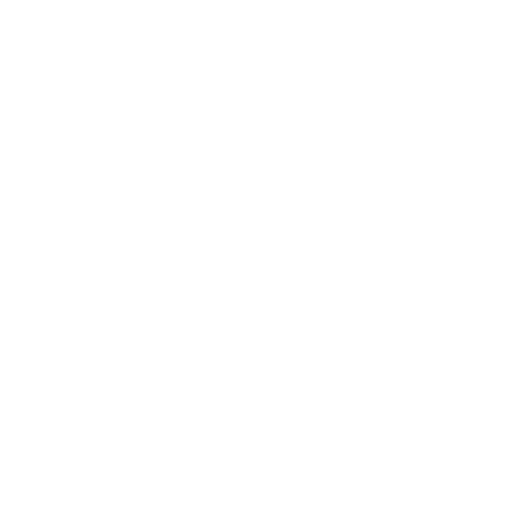
t = 0.00 s
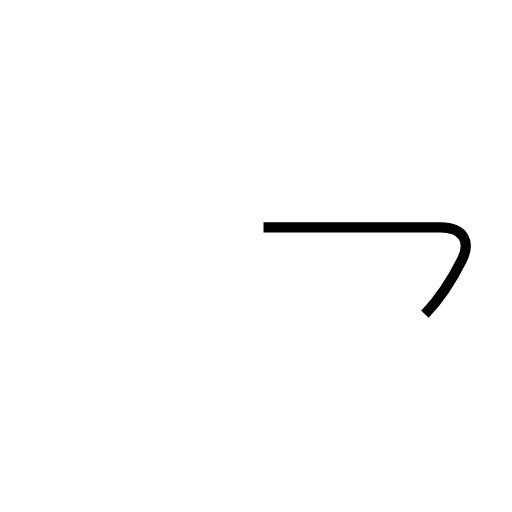
t = 0.86 s
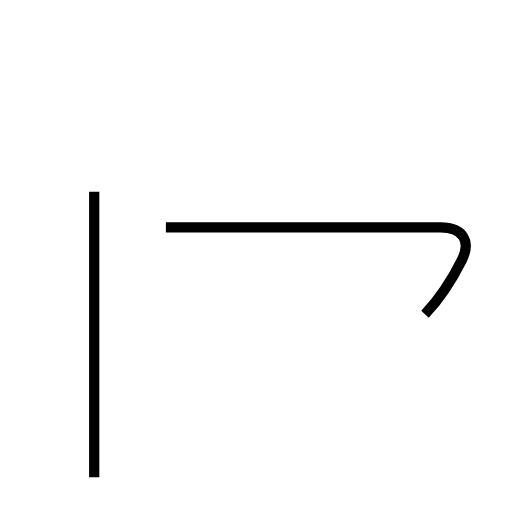
t = 1.98 s
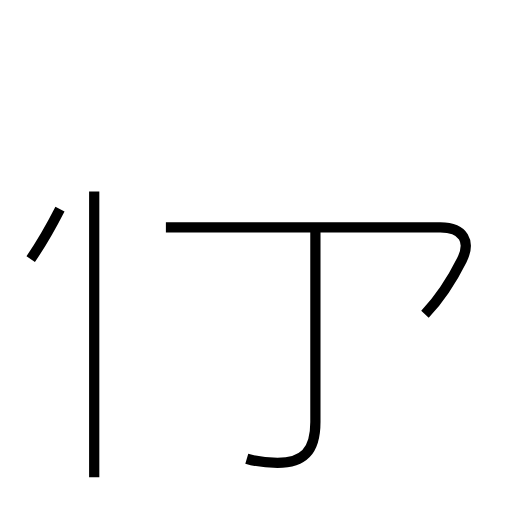
t = 3.00 s
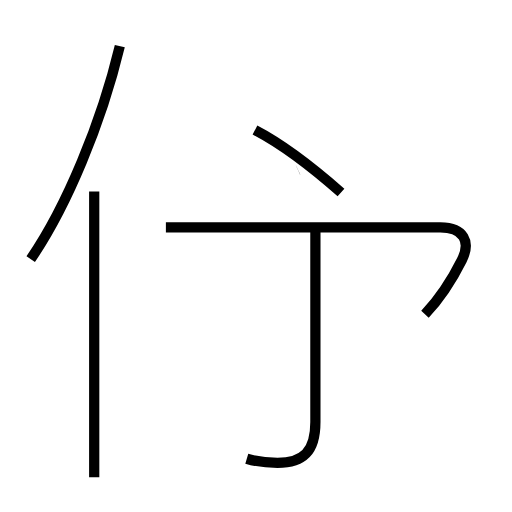
t = 3.82 s
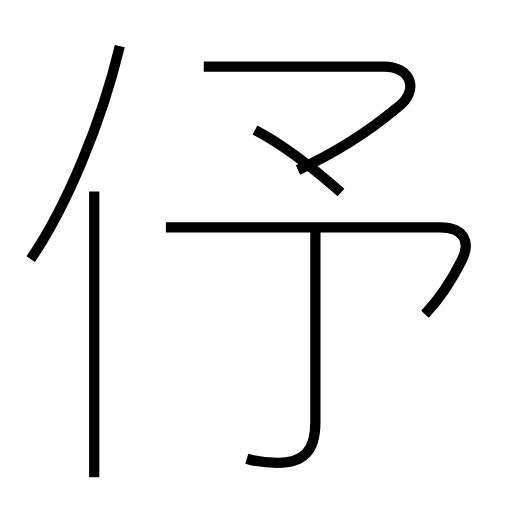
t = 4.87 s

The animated SVG that drew these frames (rendered in a browser with its animation timeline set to each time). Animation: 6 SMIL elements (animate=6); one cycle of 4.87 s.

<?xml version='1.0' encoding='utf-8'?>
<svg viewBox="0.0 -6.0 50.0 50.0" version="1.1" xmlns="http://www.w3.org/2000/svg"><rect x="-1000" y="-1000" width="2000" height="2000" stroke="white" fill="white" /><g style="fill:none;stroke:#000000;stroke-width:1"><path d="M 41.5 -13.3 C 42.9 -14.8 44.2 -16.8 45.1 -18.6 C 46.0 -20.4 45.3 -21.8 43.0 -21.8 L 16.2 -21.8 " transform="translate(0.0 38.0)" stroke-dasharray="38.14845373243699" stroke-dashoffset="38.14845373243699"><animate attributeName="stroke-dashoffset" from="38.14845373243699" to="0" dur="1.1444536119731097s" begin="0s" fill="freeze" /></path><path d="M 9.2 2.6 L 9.2 -25.3 " transform="translate(0.0 38.0)" stroke-dasharray="27.900000000000002" stroke-dashoffset="27.900000000000002"><animate attributeName="stroke-dashoffset" from="27.900000000000002" to="0" dur="0.8370000000000001s" begin="1.1444536119731097s" fill="freeze" /></path><path d="M 24.1 0.8 C 25.1 1.1 26.1 1.2 27.1 1.2 C 29.6 1.2 30.8 0.1 30.8 -2.8 L 30.8 -21.6 " transform="translate(0.0 38.0)" stroke-dasharray="28.151966313137486" stroke-dashoffset="28.151966313137486"><animate attributeName="stroke-dashoffset" from="28.151966313137486" to="0" dur="0.8445589893941245s" begin="1.9814536119731097s" fill="freeze" /></path><path d="M 3.0 -18.7 C 6.5 -23.8 9.9 -32.0 11.7 -39.5 " transform="translate(0.0 38.0)" stroke-dasharray="22.65408409329979" stroke-dashoffset="22.65408409329979"><animate attributeName="stroke-dashoffset" from="22.65408409329979" to="0" dur="0.6796225227989937s" begin="2.826012601367234s" fill="freeze" /></path><path d="M 33.3 -25.2 C 30.8 -27.4 27.6 -29.9 24.9 -31.3 " transform="translate(0.0 38.0)" stroke-dasharray="10.403738453725573" stroke-dashoffset="10.403738453725573"><animate attributeName="stroke-dashoffset" from="10.403738453725573" to="0" dur="0.3121121536117672s" begin="3.505635124166228s" fill="freeze" /></path><path d="M 29.1 -27.4 C 32.8 -29.1 35.7 -30.9 38.8 -33.5 C 41.0 -35.1 40.2 -37.5 37.5 -37.5 L 19.9 -37.5" transform="translate(0.0 38.0)" stroke-dasharray="35.20610488162701" stroke-dashoffset="35.20610488162701"><animate attributeName="stroke-dashoffset" from="35.20610488162701" to="0" dur="1.0561831464488103s" begin="3.817747277777995s" fill="freeze" /></path></g></svg>
